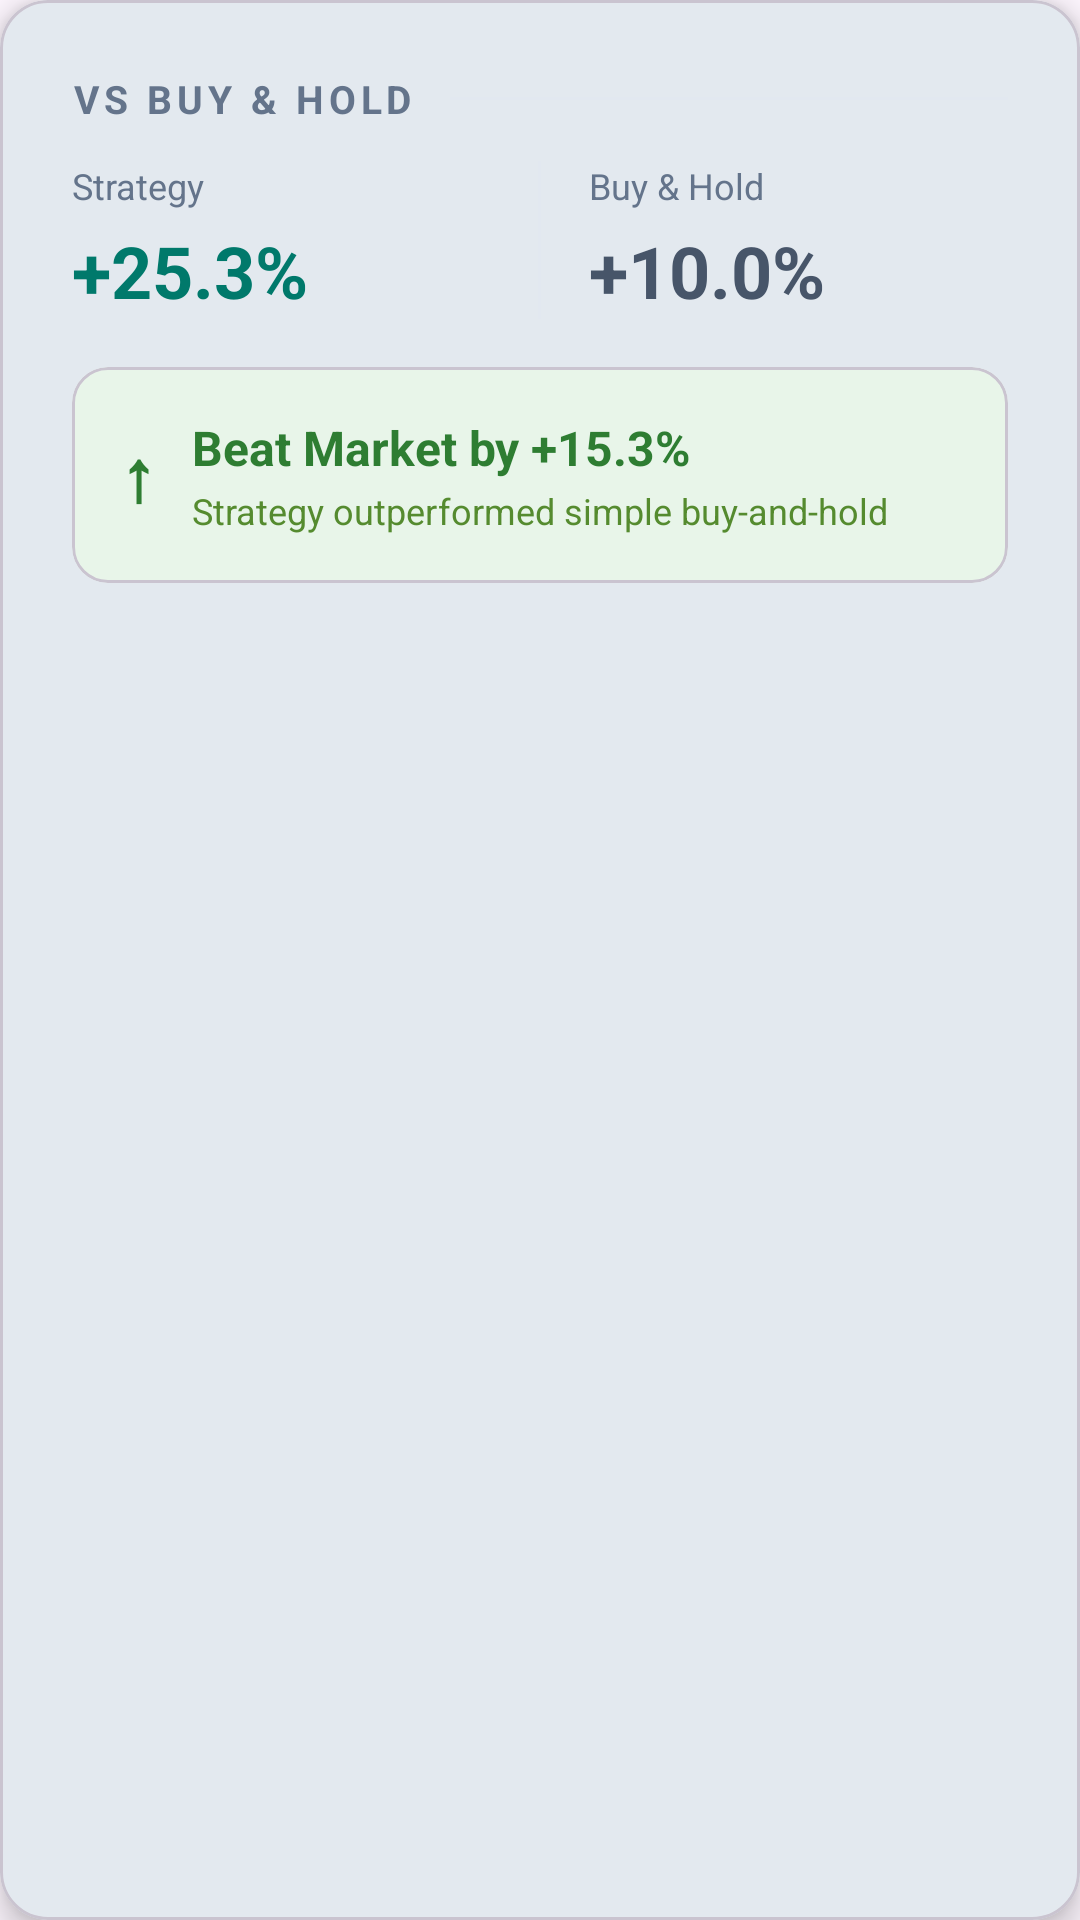

Write the Android layout XML for this screen, with the resource values it uses.
<!-- AndroidManifest.xml: application theme Theme.QuantIQ -->
<!-- res/layout/benchmark_banner.xml -->
<?xml version="1.0" encoding="utf-8"?>
<com.google.android.material.card.MaterialCardView xmlns:android="http://schemas.android.com/apk/res/android"
    xmlns:app="http://schemas.android.com/apk/res-auto"
    android:id="@+id/benchmarkCard"
    android:layout_width="match_parent"
    android:layout_height="wrap_content"
    app:cardCornerRadius="16dp"
    app:cardElevation="6dp"
    android:layout_marginBottom="20dp">

    <LinearLayout
        android:layout_width="match_parent"
        android:layout_height="wrap_content"
        android:orientation="vertical"
        android:padding="24dp">

        
        <LinearLayout
            android:layout_width="match_parent"
            android:layout_height="wrap_content"
            android:orientation="horizontal"
            android:gravity="center_vertical"
            android:layout_marginBottom="12dp">

            <TextView
                android:layout_width="wrap_content"
                android:layout_height="wrap_content"
                android:text="VS BUY &amp; HOLD"
                android:textSize="13sp"
                android:textStyle="bold"
                android:textColor="#64748B"
                android:fontFamily="sans-serif-medium"
                android:letterSpacing="0.12" />

            <View
                android:layout_width="0dp"
                android:layout_height="1dp"
                android:layout_weight="1"
                android:background="#E2E8F0"
                android:layout_marginStart="12dp" />
        </LinearLayout>

        
        <LinearLayout
            android:layout_width="match_parent"
            android:layout_height="wrap_content"
            android:orientation="horizontal">

            
            <LinearLayout
                android:layout_width="0dp"
                android:layout_height="wrap_content"
                android:layout_weight="1"
                android:orientation="vertical">

                <TextView
                    android:layout_width="wrap_content"
                    android:layout_height="wrap_content"
                    android:text="Strategy"
                    android:textSize="12sp"
                    android:textColor="#64748B"
                    android:fontFamily="sans-serif-medium" />

                <TextView
                    android:id="@+id/tvStrategyReturn"
                    android:layout_width="wrap_content"
                    android:layout_height="wrap_content"
                    android:text="+25.3%"
                    android:textSize="24sp"
                    android:textStyle="bold"
                    android:textColor="#00796B"
                    android:fontFamily="sans-serif"
                    android:layout_marginTop="4dp" />
            </LinearLayout>

            
            <View
                android:layout_width="1dp"
                android:layout_height="match_parent"
                android:background="#E2E8F0"
                android:layout_marginHorizontal="16dp" />

            
            <LinearLayout
                android:layout_width="0dp"
                android:layout_height="wrap_content"
                android:layout_weight="1"
                android:orientation="vertical">

                <TextView
                    android:layout_width="wrap_content"
                    android:layout_height="wrap_content"
                    android:text="Buy &amp; Hold"
                    android:textSize="12sp"
                    android:textColor="#64748B"
                    android:fontFamily="sans-serif-medium" />

                <TextView
                    android:id="@+id/tvBuyHoldReturn"
                    android:layout_width="wrap_content"
                    android:layout_height="wrap_content"
                    android:text="+10.0%"
                    android:textSize="24sp"
                    android:textStyle="bold"
                    android:textColor="#475569"
                    android:fontFamily="sans-serif"
                    android:layout_marginTop="4dp" />
            </LinearLayout>
        </LinearLayout>

        
        <com.google.android.material.card.MaterialCardView
            android:layout_width="match_parent"
            android:layout_height="wrap_content"
            app:cardCornerRadius="12dp"
            app:cardElevation="0dp"
            android:layout_marginTop="16dp"
            app:cardBackgroundColor="#E8F5E9">

            <LinearLayout
                android:layout_width="match_parent"
                android:layout_height="wrap_content"
                android:orientation="horizontal"
                android:padding="16dp"
                android:gravity="center_vertical">

                <TextView
                    android:layout_width="wrap_content"
                    android:layout_height="wrap_content"
                    android:text="↑"
                    android:textSize="24sp"
                    android:textColor="#2E7D32"
                    android:textStyle="bold"
                    android:layout_marginEnd="12dp" />

                <LinearLayout
                    android:layout_width="0dp"
                    android:layout_height="wrap_content"
                    android:layout_weight="1"
                    android:orientation="vertical">

                    <TextView
                        android:id="@+id/tvAlphaMessage"
                        android:layout_width="wrap_content"
                        android:layout_height="wrap_content"
                        android:text="Beat Market by +15.3%"
                        android:textSize="16sp"
                        android:textStyle="bold"
                        android:textColor="#2E7D32"
                        android:fontFamily="sans-serif-medium" />

                    <TextView
                        android:layout_width="wrap_content"
                        android:layout_height="wrap_content"
                        android:text="Strategy outperformed simple buy-and-hold"
                        android:textSize="12sp"
                        android:textColor="#558B2F"
                        android:layout_marginTop="2dp" />
                </LinearLayout>
            </LinearLayout>
        </com.google.android.material.card.MaterialCardView>
    </LinearLayout>
</com.google.android.material.card.MaterialCardView>
<!-- resources referenced by this layout -->
<resources>
  <style name="Theme.QuantIQ" parent="Base.Theme.QuantIQ" />
  <style name="Base.Theme.QuantIQ" parent="Theme.Material3.DayNight.NoActionBar">
          
          <item name="colorPrimary">#00796B</item>
          <item name="colorPrimaryVariant">#004D40</item>
          <item name="colorOnPrimary">@android:color/white</item>
  
          <item name="colorSecondary">#00695C</item>
          <item name="colorSecondaryVariant">#004D40</item>
          <item name="colorOnSecondary">@android:color/white</item>
  
          <item name="android:statusBarColor">@android:color/transparent</item>
          <item name="android:navigationBarColor">@android:color/white</item>
  
          
          <item name="android:fontFamily">sans-serif</item>
          <item name="fontFamily">sans-serif</item>
      </style>
</resources>
